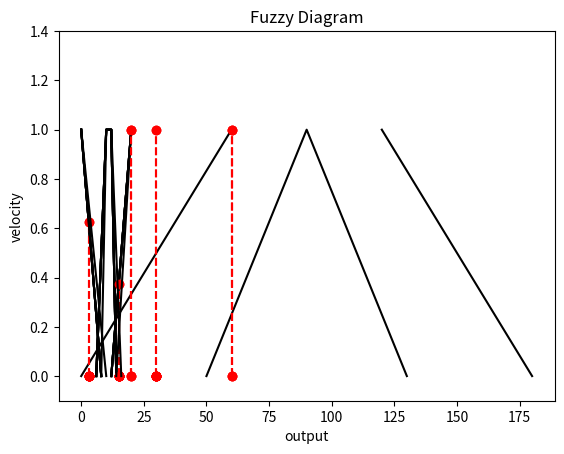

Reproduce this figure in Python.
# MFInput: Represents fuzzy membership function for input variable. 
#          Main role is to calculate belonging of element x to appropriate set. 
#
# MFOutput: Represents fuzzy membership function for output variable. 
#           Main role is to calculate belonging of element x to appropriate set 
#           based on declared rules (class Rule) and input variables. 
#
# Rule: Represents one rule for fuzzy system.
#
# FuzzyInput: Represents set of input variables (MFInput). 
#
# FuzzyOutput: Represents set of output variables (MFOutput).
#
# FuzzySystem: Represents Fuzzy system that contains set of inputs (FuzzyInput), 
#              one output (FuzzyOutput) and set of Rules (Rule). How it works (self.fit(X)):
#
# Process: 
# 1. For every F(i) in FuzzyInput: Calculate membership of element X(i) for every M(j) (MFInput) in F(i);
# 2. Apply rules. This calculates membership value for every MFOutput in FuzzyOutput;
# 3. Calculate final output value as centroid of all MFOutput values.


import numpy as np
import matplotlib.pyplot as plt

from enum import Enum, unique
@unique
class Logic(Enum):
    OR = 0
    AND = 1

class MFInput:
    def __init__(self, name, xs, ys):
        self.name = name
        self.points = np.array(list(zip(xs, ys)))
        self.size = xs.size
        self.x0 = None
        self.mi = None
    
    def setMi(self, x0):
        self.x0 = x0
        self.mi = self.getMi()
        
    def getY(self, x1, y1, x2, y2):
        # Calculates y value using triangle similarity theorem
        if y1 == y2:
            return y1
        if y1 < y2:
            return (self.x0 - x1) / (x2 -x1)
        return (x2 - self.x0) / (x2 - x1)
        
    def getMi(self):
        if self.x0 < self.points[0][0]: 
            return self.points[0][1]
        if self.x0 > self.points[-1][0]:
            return self.points[-1][1]
        for i in range(1, self.size):
            x1 = self.points[i - 1][0]
            x2 = self.points[i][0]
            if self.x0 >= x1 and self.x0 < x2:
                y1 = self.points[i - 1][1]
                y2 = self.points[i][1]
                return self.getY(x1, y1, x2, y2)
        return None
        
    def __str__(self):
        out = '['
        for (x, y) in self.points:
            out = out + '(' + str(x) + ',' + str(y) + '), '
        out = out[:-2] + ']'
        return out
    
    def show_diagram(self):
        xs = [p[0] for p in self.points]
        ys = [p[1] for p in self.points]
        
        plt.ylim(-0.1, 1.4)
        plt.xlabel('input value')
        plt.ylabel(self.name + ' value')
        plt.title('Fuzzy Diagram')
        plt.plot(xs, ys, 'k')
        
        plt.plot([self.x0, self.x0], [0, self.mi], 'ro--')

class MFOutput:
    def __init__(self, name, xs, ys):
        self.name = name
        self.points = np.array(list(zip(xs, ys)))
        self.size = xs.size
        
        # Calculates center position (used for centroid method)
        self.center = None
        sum1 = 0
        cnt1 = 0
        for i in range(0, self.size):
            if ys[i] == 1:
                sum1 = sum1 + xs[i]
                cnt1 = cnt1 + 1
        self.center = sum1/cnt1
        self.mi = 0
        
    def show_diagram(self, solution):
        xs = [p[0] for p in self.points]
        ys = [p[1] for p in self.points]

        plt.ylim(-0.1, 1.4)
        plt.xlabel('output')
        plt.ylabel(self.name + ' value')
        plt.title('Fuzzy Diagram')
        plt.plot(xs, ys, 'k')
        
        plt.plot([solution, solution], [0, 1], 'ro--')

class Rule:
    def __init__(self, inputs, output, operator = Logic.AND):
        self.inputs = inputs
        self.output = output
        self.operator = operator
    
    def apply_rule(self):
        # Updates output variable based on given operator
        n = self.inputs.size
        if self.operator == Logic.OR:
            mi = 0
            for i in range(0, n):
                mi = max(mi, self.inputs[i].mi)
        else:
            mi = 1
            for i in range(0, n):
                mi = min(mi, self.inputs[i].mi)
                
        self.output.mi = max(self.output.mi, mi)
        
    def __str__(self):
        n = self.inputs.size
        out = ''
        for i in range(0, n-1):
            out = out + self.inputs[i].name + ' ' + str(self.operator) + ' '
        out = out + self.inputs[n-1].name
        return out

class FuzzyInput:
    def __init__(self, name, inputs):
        self.name = name
        self.inputs = inputs
        self.size = self.inputs.size
    
    def __getitem__(self, index):
         return self.inputs[index]
        
    def __str__(self):
        return self.name + " : " + str(self.inputs)
    
    def show_diagram(self):
        for i in range(0, self.size):
            self.inputs[i].show_diagram()
        plt.ylabel(self.name)   
        plt.show()

class FuzzyOutput:
    def __init__(self, name, outputs):
        self.name = name
        self.outputs = outputs
        self.size = self.outputs.size
    
    def __getitem__(self, index):
         return self.outputs[index]
        
    def __str__(self):
        return self.name + " : " + str(self.outputs)
    
    def show_diagram(self, solution):
        for i in range(0, self.size):
            self.outputs[i].show_diagram(solution)

        plt.ylabel(self.name)
        plt.show()

class FuzzyRules:
    def __init__(self, rules):
        self.rules = rules
        self.size = self.rules.size
        self.size = self.rules.size
    
    def __getitem__(self, index):
         return self.rules[index]
        
    def __str__(self):
        out = ''
        for i in range(0, self.size):
            out = out + str(self.rules[i]) + '\n'
        return out

class FuzzySystem:
    def __init__(self, inputs, output, rules):
        self.inputs = inputs
        self.output = output
        self.rules = rules
        self.solution = None
        
    def fit(self, x0s):
        # Calculate input membership values
        for i in range(0, self.inputs.size):
            x0 = x0s[i]
            for j in range(0, self.inputs[i].size):
                self.inputs[i][j].setMi(x0)
            
        # Apply rules
        for i in range(0, self.rules.size):
            self.rules[i].apply_rule()
            
        # Calculate output membership value (centroid method)
        numerator = 0
        denominator = 0 
        for mfo in self.output:
            numerator += mfo.mi * mfo.center
            denominator += mfo.mi
        if denominator == 0:
            self.solution = 0
        else:
            self.solution = numerator/denominator
        
    def inputs_info(self):
        if self.solution == None:
            return
        for i in range(0, self.inputs.size):
            self.inputs[i].show_diagram()
            
    def output_info(self):
        if self.solution == None:
            return
        self.output.show_diagram(self.solution)
        
    def full_info(self):
        self.inputs_info()
        self.output_info()

if __name__ == "__main__":
    left_sensor = FuzzyInput("left_sensor", np.array([
        MFInput("close", np.array([0, 8]), np.array([1, 0])),
        MFInput("midrange", np.array([6, 10, 12, 14]), np.array([0, 1, 1, 0])),
        MFInput("far", np.array([12, 20]), np.array([0, 1])),
    ]))

    right_sensor = FuzzyInput("right_sensor", np.array([
        MFInput("close", np.array([0, 8]), np.array([1, 0])),
        MFInput("midrange", np.array([6, 10, 12, 14]), np.array([0, 1, 1, 0])),
        MFInput("far", np.array([12, 20]), np.array([0, 1])),
    ]))

    front_sensor = FuzzyInput("front_sensor", np.array([
        MFInput("close", np.array([0, 8]), np.array([1, 0])),
        MFInput("midrange", np.array([6, 10, 12, 14]), np.array([0, 1, 1, 0])),
        MFInput("far", np.array([12, 20]), np.array([0, 1])),
    ]))

    velocity = FuzzyOutput("velocity", np.array([
        MFOutput("low", np.array([0, 10]), np.array([1, 0])),
        MFOutput("middle", np.array([8, 10, 12, 16]), np.array([0, 1, 1, 0])),
        MFOutput("high", np.array([14, 20]), np.array([0, 1])),
    ]))

    angle = FuzzyOutput("angle", np.array([
        MFOutput("left", np.array([120, 180]), np.array([1, 0])),
        MFOutput("forward", np.array([50, 90, 130]), np.array([0, 1, 0])),
        MFOutput("right", np.array([0, 60]), np.array([0, 1])),
    ]))

    angle_rules = FuzzyRules(np.array([
        Rule(np.array([left_sensor[0]]), angle[2]),
        Rule(np.array([right_sensor[0]]), angle[0])
    ]))

    velocity_rules = FuzzyRules(np.array([
        Rule(np.array([front_sensor[2]]), velocity[2]),
        Rule(np.array([front_sensor[0]]), velocity[0])
    ]))

    FSAngle = FuzzySystem(np.array([left_sensor, front_sensor, right_sensor]), angle, angle_rules)
    FSVelocity = FuzzySystem(np.array([left_sensor, front_sensor, right_sensor]), velocity, velocity_rules)

    FSInput = np.array([3, 30, 15])
    FSAngle.fit(FSInput)
    FSVelocity.fit(FSInput)
    print('Angle in degrees: ' + str(FSAngle.solution))
    print('Velocity: ' + str(FSVelocity.solution))

    FSAngle.full_info()
    FSVelocity.full_info()
    